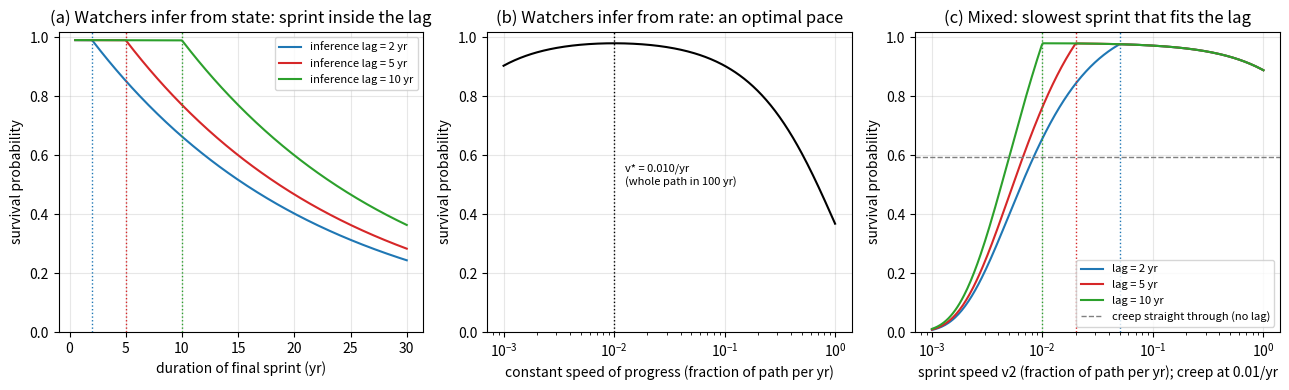

The matplotlib source for this figure:
"""
Pacing problem for Treading Carefully (Lopin 2026), Section 5.3.

A civilization's progress toward credible retaliation is x in [0,1]. Watchers act on an estimate of x.
Hazard (strike rate per year):
  state regime : h = h0 + h1 * 1[x_hat > x_c],   x_hat(t) = x(t - tau)   (inference lag tau)
  rate regime  : h = h0 + h2 * xdot^2                                     (visible activity)
  mixed        : both terms
Paths are two-phase: creep at speed v1 from 0 to x_c, sprint at speed v2 from x_c to 1.
Survival P = exp(-integral h dt) over the path (strikes after x=1 fail).
All parameters illustrative. Writes fig_pacing.pdf/.png and prints the sprint condition.
"""
import numpy as np
import matplotlib
matplotlib.use("Agg")
import matplotlib.pyplot as plt

h0, h1, h2, x_c = 1e-4, 0.05, 1.0, 0.9   # per yr, per yr, (yr), dimensionless

def H_state(v1, v2, tau):
    """Integrated hazard, state regime. Lag makes the final tau years of the path free."""
    T1 = x_c / v1; Ts = (1 - x_c) / v2
    return h0 * (T1 + Ts) + h1 * max(Ts - tau, 0.0)

def H_rate(v1, v2):
    T1 = x_c / v1; Ts = (1 - x_c) / v2
    return h0 * (T1 + Ts) + h2 * (v1**2 * T1 + v2**2 * Ts)

def H_mixed(v1, v2, tau):
    Ts = (1 - x_c) / v2
    return H_rate(v1, v2) + h1 * max(Ts - tau, 0.0)

fig, ax = plt.subplots(1, 3, figsize=(13, 4))

# (a) state regime: survival vs sprint duration, creep fixed at a century pace
v1 = 0.01
Ts = np.linspace(0.5, 30, 300); v2 = (1 - x_c) / Ts
for tau, c in [(2, "#1f77b4"), (5, "#d62728"), (10, "#2ca02c")]:
    ax[0].plot(Ts, [np.exp(-H_state(v1, v, tau)) for v in v2], color=c, label=f"inference lag = {tau} yr")
    ax[0].axvline(tau, color=c, ls=":", lw=1)
ax[0].set(xlabel="duration of final sprint (yr)", ylabel="survival probability", ylim=(0, 1.02),
          title="(a) Watchers infer from state: sprint inside the lag"); ax[0].legend(fontsize=8); ax[0].grid(alpha=.3)

# (b) rate regime: survival vs constant speed; interior optimum at v* = sqrt(h0/h2)
v = np.logspace(-3, 0, 300)
ax[1].semilogx(v, [np.exp(-H_rate(vv, vv)) for vv in v], color="k")
vstar = np.sqrt(h0 / h2); ax[1].axvline(vstar, color="k", ls=":", lw=1)
ax[1].annotate(f"v* = {vstar:.3f}/yr\n(whole path in {1/vstar:.0f} yr)", (vstar, 0.5), textcoords="offset points", xytext=(8, 0), fontsize=8)
ax[1].set(xlabel="constant speed of progress (fraction of path per yr)", ylabel="survival probability", ylim=(0, 1.02),
          title="(b) Watchers infer from rate: an optimal pace"); ax[1].grid(alpha=.3)

# (c) mixed: survival vs sprint speed for creep at v1, several lags
v2 = np.logspace(-3, 0, 300)
for tau, c in [(2, "#1f77b4"), (5, "#d62728"), (10, "#2ca02c")]:
    ax[2].semilogx(v2, [np.exp(-H_mixed(v1, vv, tau)) for vv in v2], color=c, label=f"lag = {tau} yr")
    ax[2].axvline((1 - x_c) / tau, color=c, ls=":", lw=1)
ax[2].axhline(np.exp(-H_mixed(v1, v1, 0.0)), color="gray", ls="--", lw=1, label="creep straight through (no lag)")
ax[2].set(xlabel="sprint speed v2 (fraction of path per yr); creep at 0.01/yr", ylabel="survival probability", ylim=(0, 1.02),
          title="(c) Mixed: slowest sprint that fits the lag"); ax[2].legend(fontsize=8); ax[2].grid(alpha=.3)

fig.tight_layout(); fig.savefig("fig_pacing.pdf"); fig.savefig("fig_pacing.png", dpi=150)
for tau in (2, 5, 10):
    v2s = (1 - x_c) / tau
    print(f"tau={tau:2d} yr: sprint-in-lag speed {v2s:.3f}/yr -> survival {np.exp(-H_mixed(v1, v2s, tau)):.3f};"
          f"  creep-through survival {np.exp(-H_mixed(v1, v1, 0.0)):.3f};  condition tau > {(1-x_c)/(h1/(h2*v1)+v1):.3f} yr")
print(f"rate regime optimum v*={vstar:.4f}/yr, H*={2*np.sqrt(h0*h2):.4f}")
